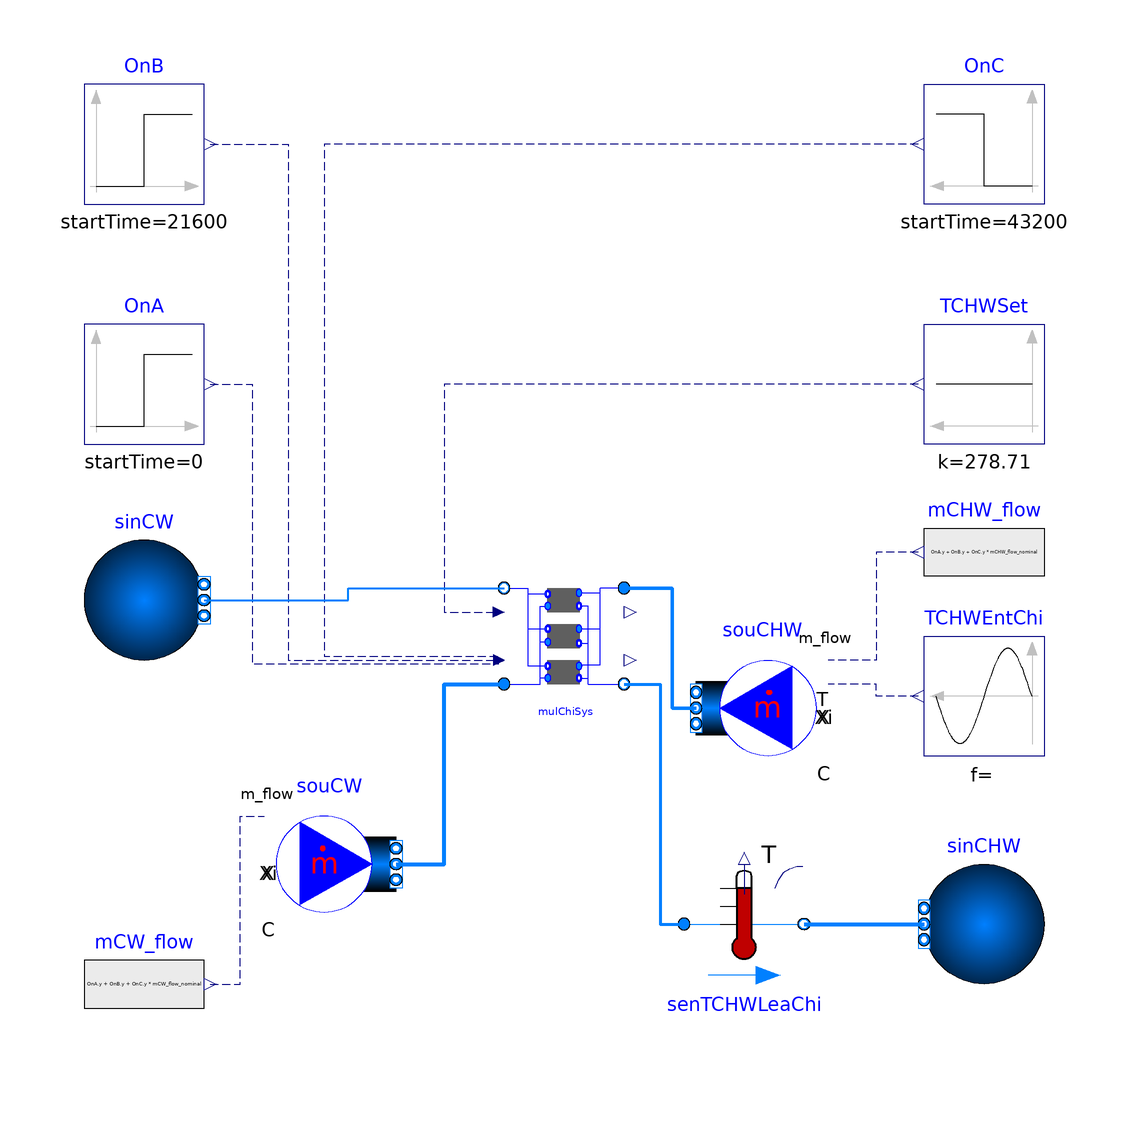

Above is the diagram view of the following Modelica model: its components placed by their Placement annotations and its connect equations drawn as lines.

model MultiChillerSystem "Test model for MultiChillerSystem"
  import WaterSide.Plant.Chiller;
  extends Modelica.Icons.Example;
  parameter Real tWai = 1800 "Waiting time";
  parameter Modelica.SIunits.TemperatureDifference dT = 0.5
    "Temperature difference for stage control";
  package MediumCHW = Buildings.Media.Water
    "Medium model";
  package MediumCW = Buildings.Media.Water "Medium model";
  parameter Modelica.SIunits.Power P_nominal = 756E3/5.42
    "Nominal chiller power (at y=1)";
  parameter Modelica.SIunits.TemperatureDifference dTCHW_nominal = 5.56
    "Temperature difference at the chilled water side";
  parameter Modelica.SIunits.TemperatureDifference dTCW_nominal = 5.18
    "Temperature difference at the condenser water wide";
  parameter Modelica.SIunits.Pressure dPCHW_nominal = 91166
    "Pressure difference at the chilled water side";
  parameter Modelica.SIunits.Pressure dPCW_nominal = 92661
    "Pressure difference at the condenser water wide";
  parameter Modelica.SIunits.Temperature TCHW_nominal = 273.15 + 5.56
    "Temperature at the chilled water side";
  parameter Modelica.SIunits.Temperature TCW_nominal = 273.15 + 29.44
    "Temperature at the condenser water wide";
  parameter Real COP_nominal = 5.42 "Chiller COP";
  parameter Modelica.SIunits.MassFlowRate mCHW_flow_nominal = P_nominal*COP_nominal/dTCHW_nominal/4187
    "Nominal mass flow rate at the chilled water side";
  parameter Modelica.SIunits.MassFlowRate mCW_flow_nominal = mCHW_flow_nominal*(COP_nominal+1)/COP_nominal
    "Nominal mass flow rate at the condenser water wide";

  Chiller.MultiChillerSystem mulChiSys(
    redeclare package MediumCHW = MediumCHW,
    redeclare package MediumCW = MediumCW,
    dPCHW_nominal=dPCHW_nominal,
    dPCW_nominal=dPCW_nominal,
    mCHW_flow_nominal=mCHW_flow_nominal,
    mCW_flow_nominal=mCW_flow_nominal,
    TCW_start=273.15 + 29.44,
    TCHW_start=273.15 + 5.56,
    per=Buildings.Fluid.Chillers.Data.ElectricEIR.ElectricEIRChiller_Carrier_19XR_742kW_5_42COP_VSD())
               annotation (Placement(transformation(extent={{-10,-12},{10,8}})));
  Modelica.Blocks.Sources.Step OnA(height=1, startTime=0) annotation (Placement(transformation(extent={{-80,30},{-60,50}})));
  Modelica.Blocks.Sources.Step OnB(          startTime=21600,
    height=1,
    offset=0)                                                 annotation (Placement(transformation(extent={{-80,70},{-60,90}})));
  Modelica.Blocks.Sources.Step OnC(          startTime=43200,
    height=1,
    offset=0)                                                 annotation (Placement(transformation(extent={{80,70},{60,90}})));
  Modelica.Blocks.Sources.Constant TCHWSet(k=273.15 + 5.56)
    annotation (Placement(transformation(extent={{80,30},{60,50}})));
  Buildings.Fluid.Sources.FixedBoundary sinCW(redeclare package Medium =
               MediumCW, nPorts=1) "Sink for CW" annotation (Placement(
        transformation(
        extent={{-10,-10},{10,10}},
        rotation=0,
        origin={-70,4})));
  Buildings.Fluid.Sources.MassFlowSource_T souCW(
    redeclare package Medium = MediumCW,
    nPorts=1,
    m_flow=3*mCW_flow_nominal,
    use_m_flow_in=true,
    use_T_in=false,
    T(displayUnit="K") = 273.15 + 21.11) "Source for CW"
    annotation (Placement(transformation(extent={{-48,-50},{-28,-30}})));
  Buildings.Fluid.Sources.MassFlowSource_T souCHW(
    use_T_in=true,
    redeclare package Medium = MediumCHW,
    nPorts=1,
    m_flow=3*mCHW_flow_nominal,
    use_m_flow_in=true,
    T=298.15) "Source for CHW"
    annotation (Placement(transformation(extent={{42,-24},{22,-4}})));
  Buildings.Fluid.Sources.FixedBoundary sinCHW(redeclare package Medium =
               MediumCHW, nPorts=1) "Sink for CHW" annotation (Placement(
        transformation(
        extent={{10,-10},{-10,10}},
        rotation=0,
        origin={70,-50})));
  Buildings.Fluid.Sensors.TemperatureTwoPort senTCHWLeaChi(
      redeclare package Medium = MediumCHW, m_flow_nominal=mCHW_flow_nominal,
    T_start=273.15 + 5.56)
    annotation (Placement(transformation(extent={{20,-60},{40,-40}})));
  Modelica.Blocks.Sources.Sine TCHWEntChi(
    freqHz=1/21600,
    amplitude=0,
    offset=273.15 + 5.56 + 5.56)
                    annotation (Placement(transformation(extent={{80,-22},{60,-2}})));
  Modelica.Blocks.Sources.RealExpression mCW_flow(y=(OnA.y + OnB.y + OnC.y)*mCW_flow_nominal)
    annotation (Placement(transformation(extent={{-80,-70},{-60,-50}})));
  Modelica.Blocks.Sources.RealExpression mCHW_flow(y=(OnA.y + OnB.y + OnC.y)*mCHW_flow_nominal)
    annotation (Placement(transformation(extent={{80,2},{60,22}})));
equation

  connect(OnC.y, mulChiSys.On[1])
    annotation (Line(
      points={{59,80},{-40,80},{-40,-5.4},{-10.9,-5.4}},
      color={0,0,127},
      smooth=Smooth.None,
      pattern=LinePattern.Dash));
  connect(OnB.y, mulChiSys.On[2]) annotation (Line(
      points={{-59,80},{-46,80},{-46,-6},{-10.9,-6}},
      color={0,0,127},
      smooth=Smooth.None,
      pattern=LinePattern.Dash));
  connect(OnA.y, mulChiSys.On[3])
    annotation (Line(
      points={{-59,40},{-52,40},{-52,-6.6},{-10.9,-6.6}},
      color={0,0,127},
      smooth=Smooth.None,
      pattern=LinePattern.Dash));
  connect(TCHWSet.y, mulChiSys.TCHWSet) annotation (Line(
      points={{59,40},{-20,40},{-20,2},{-10.9,2}},
      color={0,0,127},
      smooth=Smooth.None,
      pattern=LinePattern.Dash));
  connect(sinCW.ports[1], mulChiSys.port_b_CW)
    annotation (Line(
      points={{-60,4},{-36,4},{-36,6},{-10,6}},
      color={0,127,255},
      smooth=Smooth.None,
      thickness=1));
  connect(souCW.ports[1], mulChiSys.port_a_CW)
    annotation (Line(
      points={{-28,-40},{-20,-40},{-20,-10},{-10,-10}},
      color={0,127,255},
      smooth=Smooth.None,
      thickness=1));
  connect(TCHWEntChi.y,souCHW. T_in)
    annotation (Line(
      points={{59,-12},{52,-12},{52,-10},{44,-10}},
      color={0,0,127},
      smooth=Smooth.None,
      pattern=LinePattern.Dash));
  connect(senTCHWLeaChi.port_b,sinCHW. ports[1])
    annotation (Line(
      points={{40,-50},{60,-50}},
      color={0,127,255},
      smooth=Smooth.None,
      thickness=1));
  connect(souCHW.ports[1], mulChiSys.port_a_CHW)
    annotation (Line(
      points={{22,-14},{18,-14},{18,6},{10,6}},
      color={0,127,255},
      smooth=Smooth.None,
      thickness=1));
  connect(mulChiSys.port_b_CHW,senTCHWLeaChi. port_a)
    annotation (Line(
      points={{10,-10},{16,-10},{16,-50},{20,-50}},
      color={0,127,255},
      smooth=Smooth.None,
      thickness=1));
  connect(mCW_flow.y, souCW.m_flow_in)
    annotation (Line(
      points={{-59,-60},{-54,-60},{-54,-32},{-50,-32}},
      color={0,0,127},
      smooth=Smooth.None,
      pattern=LinePattern.Dash));
  connect(mCHW_flow.y, souCHW.m_flow_in)
    annotation (Line(
      points={{59,12},{52,12},{52,-6},{44,-6}},
      color={0,0,127},
      smooth=Smooth.None,
      pattern=LinePattern.Dash));
  annotation (__Dymola_Commands(file=
          "modelica://ChillerPlantSystem/Resources/Scripts/Dymola/LejeunePlant/Chiller/Example/MultiChillerSystem.mos"
        "Simulate and plot"),
    Diagram(coordinateSystem(preserveAspectRatio=false, extent={{-100,-100},{100,100}}), graphics),
    experiment(StopTime=86400),
    __Dymola_experimentSetupOutput);
end MultiChillerSystem;